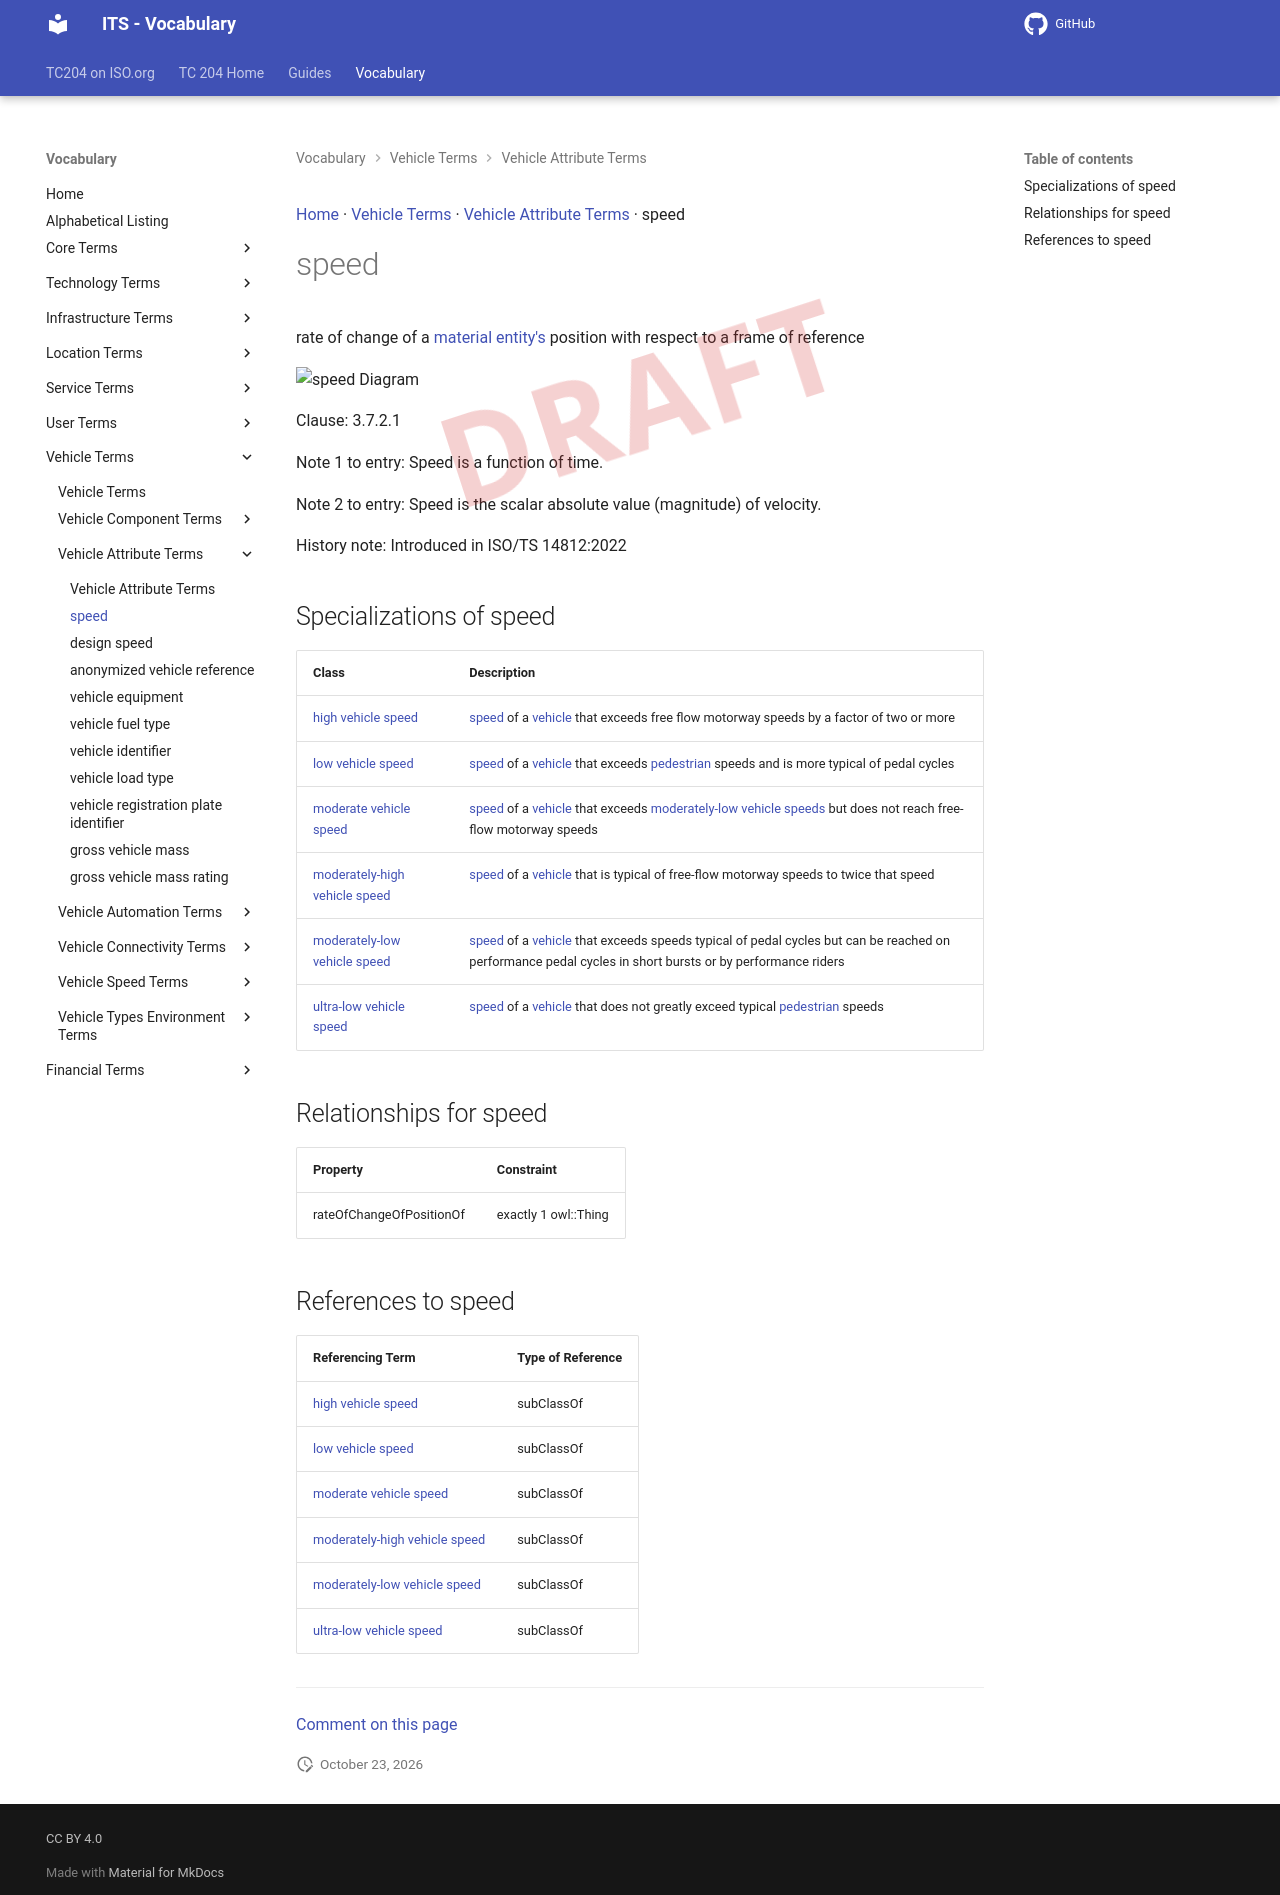

repository: ISO-TC204/iso14812 · page: v1.1.2-alpha.5/terms/speed/index.html · generator: mkdocs

[Home](../index.md) · [Vehicle Terms](groups/Vehicle Terms.md) · [Vehicle Attribute Terms](patterns/Vehicle Attribute Terms.md) · speed

# speed

<div class="draft4-watermark" aria-hidden="true"></div>

rate of change of a [material entity's](material entity.md) position with respect to a frame of reference

<object type="image/svg+xml" data="../../diagrams/speed.dot.svg">
    <img alt="speed Diagram" src="../../diagrams/speed.dot.png" /> <!-- Fallback for non-SVG browsers -->
</object>

Clause: 3.7.2.1

Note 1 to entry: Speed is a function of time.

Note 2 to entry: Speed is the scalar absolute value (magnitude) of velocity.

History note: Introduced in ISO/TS 14812:2022

## Specializations of speed

| Class | Description |
| --- | --- |
| [high vehicle speed](high vehicle speed.md) | [speed](speed.md) of a [vehicle](vehicle.md) that exceeds free flow motorway speeds by a factor of two or more |
| [low vehicle speed](low vehicle speed.md) | [speed](speed.md) of a [vehicle](vehicle.md) that exceeds [pedestrian](pedestrian.md) speeds and is more typical of pedal cycles |
| [moderate vehicle speed](moderate vehicle speed.md) | [speed](speed.md) of a [vehicle](vehicle.md) that exceeds [moderately-low vehicle speeds](moderately-low vehicle speed.md) but does not reach free-flow motorway speeds |
| [moderately-high vehicle speed](moderately-high vehicle speed.md) | [speed](speed.md) of a [vehicle](vehicle.md) that is typical of free-flow motorway speeds to twice that speed |
| [moderately-low vehicle speed](moderately-low vehicle speed.md) | [speed](speed.md) of a [vehicle](vehicle.md) that exceeds speeds typical of pedal cycles but can be reached on performance pedal cycles in short bursts or by performance riders |
| [ultra-low vehicle speed](ultra-low vehicle speed.md) | [speed](speed.md) of a [vehicle](vehicle.md) that does not greatly exceed typical [pedestrian](pedestrian.md) speeds |

## Relationships for speed

| Property | Constraint |
| --- | --- |
| rateOfChangeOfPositionOf | exactly 1 owl::Thing |

## References to speed

| Referencing Term | Type of Reference |
| --- | --- |
| [high vehicle speed](high vehicle speed.md) | subClassOf |
| [low vehicle speed](low vehicle speed.md) | subClassOf |
| [moderate vehicle speed](moderate vehicle speed.md) | subClassOf |
| [moderately-high vehicle speed](moderately-high vehicle speed.md) | subClassOf |
| [moderately-low vehicle speed](moderately-low vehicle speed.md) | subClassOf |
| [ultra-low vehicle speed](ultra-low vehicle speed.md) | subClassOf |


---

[Comment on this page](https://github.com/ISO-TC204/iso14812/issues/new?template=page-feedback.yml&title=%5BPage+feedback%5D+speed&page-title=speed&page-path=terms%2Fspeed.md)
